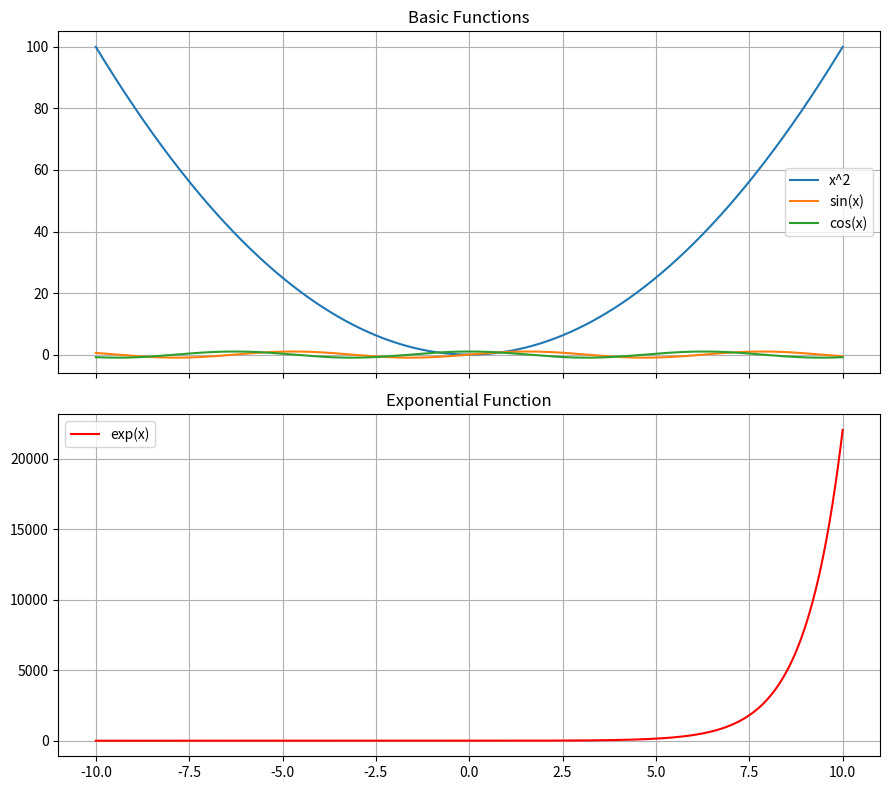

Reproduce this figure in Python.
import numpy as np
import matplotlib.pyplot as plt

def main():
    # Domain
    x = np.linspace(-10, 10, 800)

    # Functions
    y_sq = x**2
    y_sin = np.sin(x)
    y_cos = np.cos(x)
    y_exp = np.exp(x)

    fig, ax = plt.subplots(2, 1, figsize=(9, 8), sharex=True)

    # First subplot
    ax[0].plot(x, y_sq, label='x^2')
    ax[0].plot(x, y_sin, label='sin(x)')
    ax[0].plot(x, y_cos, label='cos(x)')
    ax[0].set_title('Basic Functions')
    ax[0].legend()
    ax[0].grid(True)

    # Second subplot
    ax[1].plot(x, y_exp, label='exp(x)', color='red')
    ax[1].set_title('Exponential Function')
    ax[1].legend()
    ax[1].grid(True)

    plt.tight_layout()
    plt.show()

if __name__ == "__main__":
    main()
